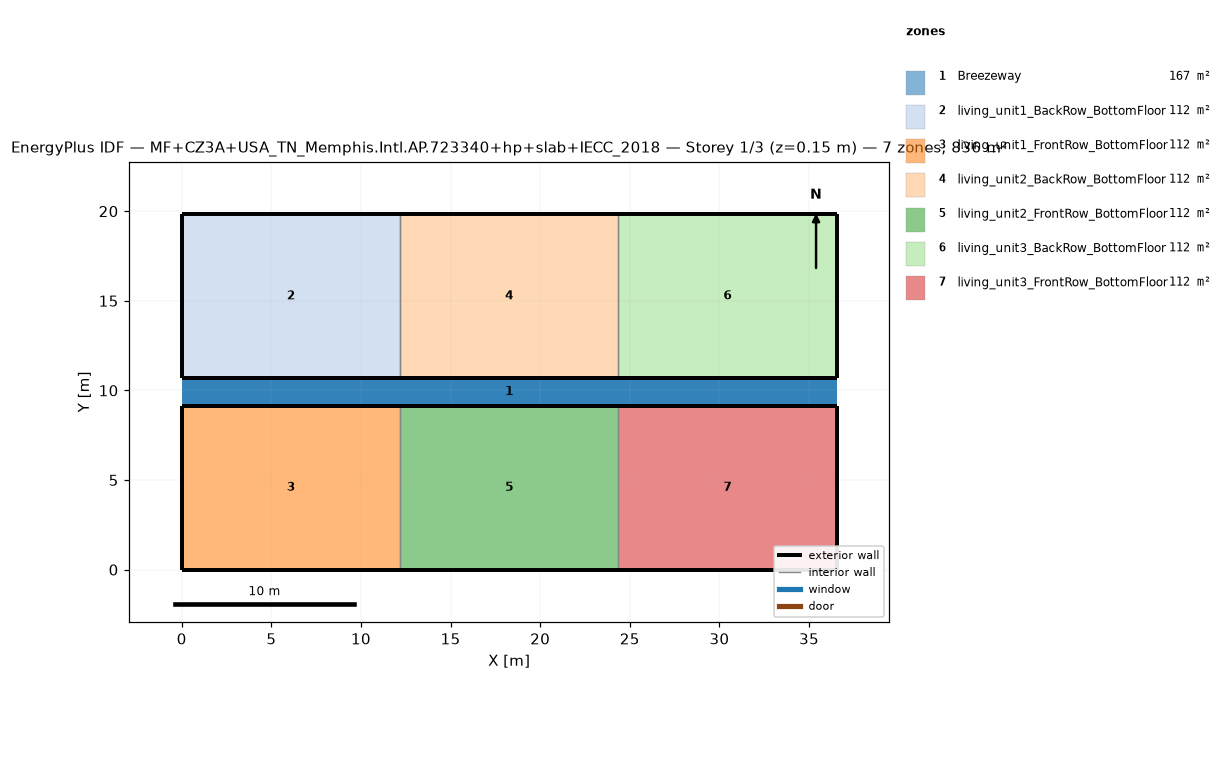
=== STOREY PLAN SPEC (per zone: floor XY polygon, exterior-wall plan segments, windows/doors) ===
zone 1: Breezeway  (167.0 m²)
  floor: (36.54, 9.16) (0.00, 9.16) (0.00, 10.68) (36.54, 10.68)
  floor: (36.54, 9.16) (0.00, 9.16) (0.00, 10.68) (36.54, 10.68)
  floor: (36.54, 9.16) (0.00, 9.16) (0.00, 10.68) (36.54, 10.68)
zone 2: living_unit1_BackRow_BottomFloor  (111.5 m²)
  floor: (12.18, 10.68) (0.00, 10.68) (0.00, 19.84) (12.18, 19.84)
  exterior wall: (0.00, 10.68) – (12.18, 10.68)  [12.2 m]
  exterior wall: (12.18, 19.84) – (0.00, 19.84)  [12.2 m]
  exterior wall: (0.00, 19.84) – (0.00, 10.68)  [9.2 m]
  interior walls: 1
zone 3: living_unit1_FrontRow_BottomFloor  (111.5 m²)
  floor: (12.18, 0.00) (0.00, 0.00) (0.00, 9.16) (12.18, 9.16)
  exterior wall: (0.00, 0.00) – (12.18, 0.00)  [12.2 m]
  exterior wall: (12.18, 9.16) – (0.00, 9.16)  [12.2 m]
  exterior wall: (0.00, 9.16) – (0.00, 0.00)  [9.2 m]
  interior walls: 1
zone 4: living_unit2_BackRow_BottomFloor  (111.5 m²)
  floor: (24.36, 10.68) (12.18, 10.68) (12.18, 19.84) (24.36, 19.84)
  exterior wall: (12.18, 10.68) – (24.36, 10.68)  [12.2 m]
  exterior wall: (24.36, 19.84) – (12.18, 19.84)  [12.2 m]
  interior walls: 2
zone 5: living_unit2_FrontRow_BottomFloor  (111.5 m²)
  floor: (24.36, 0.00) (12.18, 0.00) (12.18, 9.16) (24.36, 9.16)
  exterior wall: (12.18, 0.00) – (24.36, 0.00)  [12.2 m]
  exterior wall: (24.36, 9.16) – (12.18, 9.16)  [12.2 m]
  interior walls: 2
zone 6: living_unit3_BackRow_BottomFloor  (111.5 m²)
  floor: (36.54, 10.68) (24.36, 10.68) (24.36, 19.84) (36.54, 19.84)
  exterior wall: (24.36, 10.68) – (36.54, 10.68)  [12.2 m]
  exterior wall: (36.54, 10.68) – (36.54, 19.84)  [9.2 m]
  exterior wall: (36.54, 19.84) – (24.36, 19.84)  [12.2 m]
  interior walls: 1
zone 7: living_unit3_FrontRow_BottomFloor  (111.5 m²)
  floor: (36.54, 0.00) (24.36, 0.00) (24.36, 9.16) (36.54, 9.16)
  exterior wall: (24.36, 0.00) – (36.54, 0.00)  [12.2 m]
  exterior wall: (36.54, 0.00) – (36.54, 9.16)  [9.2 m]
  exterior wall: (36.54, 9.16) – (24.36, 9.16)  [12.2 m]
  interior walls: 1

=== DERIVED (storey summary) ===
Building: MF+CZ3A+USA_TN_Memphis.Intl.AP.723340+hp+slab+IECC_2018
Storey: 1 of 3  (floor level z = 0.15 m)
Storey gross floor area: 836.2 m²
Zones on this storey: 7
  - Breezeway: floor 167.0 m²
  - living_unit1_BackRow_BottomFloor: floor 111.5 m²; exterior wall 33.5 m (86.9 m²); WWR 0.0%
  - living_unit1_FrontRow_BottomFloor: floor 111.5 m²; exterior wall 33.5 m (86.9 m²); WWR 0.0%
  - living_unit2_BackRow_BottomFloor: floor 111.5 m²; exterior wall 24.4 m (63.1 m²); WWR 0.0%
  - living_unit2_FrontRow_BottomFloor: floor 111.5 m²; exterior wall 24.4 m (63.1 m²); WWR 0.0%
  - living_unit3_BackRow_BottomFloor: floor 111.5 m²; exterior wall 33.5 m (86.9 m²); WWR 0.0%
  - living_unit3_FrontRow_BottomFloor: floor 111.5 m²; exterior wall 33.5 m (86.9 m²); WWR 0.0%
Zone adjacency (shared interzone walls):
  - living_unit1_BackRow_BottomFloor ↔ living_unit2_BackRow_BottomFloor
  - living_unit1_FrontRow_BottomFloor ↔ living_unit2_FrontRow_BottomFloor
  - living_unit2_BackRow_BottomFloor ↔ living_unit3_BackRow_BottomFloor
  - living_unit2_FrontRow_BottomFloor ↔ living_unit3_FrontRow_BottomFloor